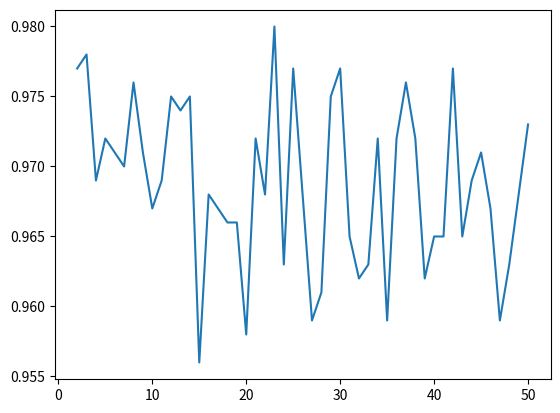

Reproduce this figure in Python.
import numpy as np
import matplotlib.pyplot as plt 

n = 1000

sample_space = np.linspace(1,365,365)
antall = np.linspace(2,50,49)
prosent = np.zeros(49)

for x in range(2,51,1):
    teller = 0
    
    for i in range(0,n):
        bdag = np.random.choice(sample_space,50)
        bdag.sort()
        for i in range(0,len(bdag)-1,1):
            if(bdag[i] - bdag[i+1] == 0):
                teller +=1
                break
    prosent[x-2] = teller / n



plt.plot(antall, prosent)
plt.show()
